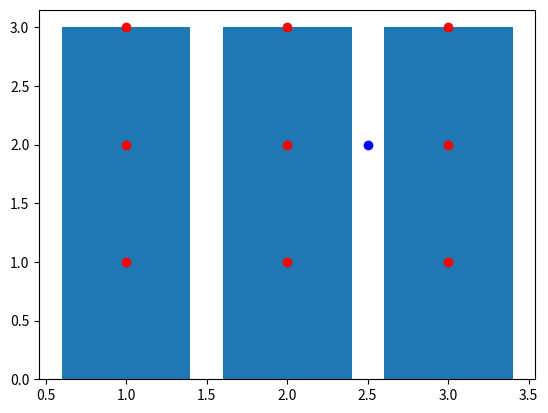

Source code (Python):
import numpy as np
import matplotlib.pyplot as plt

points = np.array([
    [1, 1], [1, 2], [1, 3],
    [2, 1], [2, 2], [2, 3],
    [3, 1], [3, 2], [3, 3]
])
print(points)
plt.plot(points[:, 0], points[:, 1], "ro")  # r: red, o: circle
plt.bar(points[:, 0], points[:, 1])  # bar: 막대 그래프
# plt.show()

p = np.array([2.5, 2])
plt.plot(p[0], p[1], "bo")  # b: blue, o: circle
plt.show()
